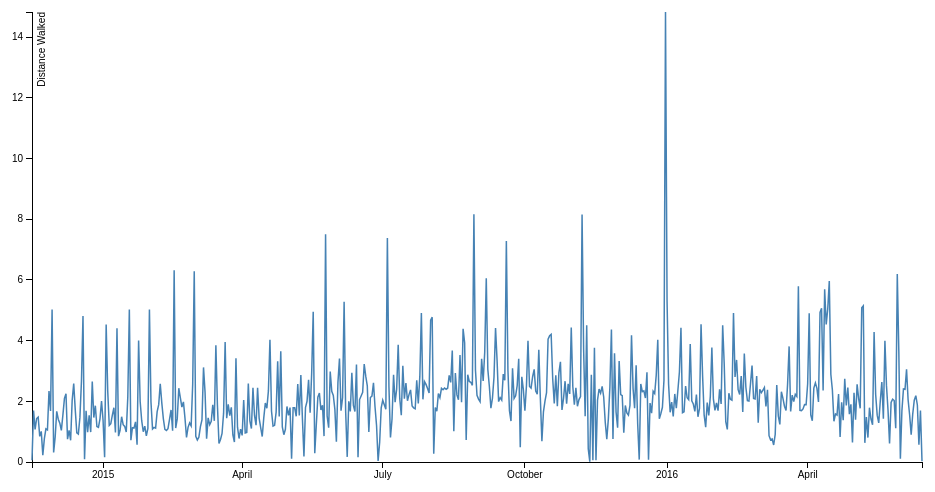
D3 v3 page, settled after 360 driven frames (6 s of simulated time); the page loaded 1 data file(s).


var margin = {top: 20, right: 20, bottom: 30, left: 50},
    width = 960 - margin.left - margin.right,
    height = 500 - margin.top - margin.bottom;

var formatDate = d3.time.format("%m/%d/%Y");

var x = d3.time.scale()
    .range([0, width]);

var y = d3.scale.linear()
    .range([height, 0]);

var xAxis = d3.svg.axis()
    .scale(x)
    .orient("bottom");

var yAxis = d3.svg.axis()
    .scale(y)
    .orient("left");

var line = d3.svg.line()
    .x(function(d) { return x(d.date); })
    .y(function(d) { return y(d.value); });

var svg = d3.select("body").append("svg")
    .attr("width", width + margin.left + margin.right)
    .attr("height", height + margin.top + margin.bottom)
  .append("g")
    .attr("transform", "translate(" + margin.left + "," + margin.top + ")");

d3.csv("Health Data.csv", type, function(error, data) {
  if (error) throw error;

  x.domain(d3.extent(data,function(d){return d.date}));
  y.domain([0, d3.max(data, function(d) { return d.value; })]);

  svg.append("g")
      .attr("class", "x axis")
      .attr("transform", "translate(0," + height + ")")
      .call(xAxis);

  svg.append("g")
      .attr("class", "y axis")
      .call(yAxis)
    .append("text")
      .attr("transform", "rotate(-90)")
      .attr("y", 6)
      .attr("dy", ".71em")
      .style("text-anchor", "end")
      .text("Distance Walked");

svg.append("path")
      .datum(data)
      .attr("class", "line")
      .attr("d", line);
});

function type(d) {
  d.date = formatDate.parse(d.Start);
  d.value = +d.Distance;
  return d;
}



### data: Health Data.csv
Start, Finish, Active Calories (kcal), Distance, Resting Calories (kcal)
11/16/2014, 11/17/2014, 0, 0.05638, 0
11/17/2014, 11/18/2014, 0, 1.697, 0
11/18/2014, 11/19/2014, 0, 1.076, 0
11/19/2014, 11/20/2014, 0, 1.434, 0
11/20/2014, 11/21/2014, 0, 1.482, 0
11/21/2014, 11/22/2014, 0, 0.846, 0
11/22/2014, 11/23/2014, 0, 1.009, 0
11/23/2014, 11/24/2014, 0, 0.2221, 0
11/24/2014, 11/25/2014, 0, 0.7721, 0
11/25/2014, 11/26/2014, 0, 1.094, 0
11/26/2014, 11/27/2014, 0, 1.061, 0
11/27/2014, 11/28/2014, 0, 2.34, 0
11/28/2014, 11/29/2014, 0, 1.682, 0
11/29/2014, 11/30/2014, 0, 5.029, 0
11/30/2014, 12/1/2014, 0, 0.3164, 0
12/1/2014, 12/2/2014, 0, 0.8219, 0
12/2/2014, 12/3/2014, 0, 1.671, 0
12/3/2014, 12/4/2014, 0, 1.41, 0
12/4/2014, 12/5/2014, 0, 1.281, 0
12/5/2014, 12/6/2014, 0, 1.042, 0
12/6/2014, 12/7/2014, 0, 1.551, 0
12/7/2014, 12/8/2014, 0, 2.097, 0
12/8/2014, 12/9/2014, 0, 2.248, 0
12/9/2014, 12/10/2014, 0, 0.7523, 0
12/10/2014, 12/11/2014, 0, 1.04, 0
12/11/2014, 12/12/2014, 0, 0.7137, 0
12/12/2014, 12/13/2014, 0, 2.037, 0
12/13/2014, 12/14/2014, 0, 2.588, 0
12/14/2014, 12/15/2014, 0, 1.718, 0
12/15/2014, 12/16/2014, 0, 0.9616, 0
12/16/2014, 12/17/2014, 0, 0.9198, 0
12/17/2014, 12/18/2014, 0, 1.462, 0
12/18/2014, 12/19/2014, 0, 2.656, 0
12/19/2014, 12/20/2014, 0, 4.811, 0
12/20/2014, 12/21/2014, 0, 0.09022, 0
12/21/2014, 12/22/2014, 0, 1.688, 0
12/22/2014, 12/23/2014, 0, 0.9791, 0
12/23/2014, 12/24/2014, 0, 1.535, 0
12/24/2014, 12/25/2014, 0, 0.9863, 0
12/25/2014, 12/26/2014, 0, 2.65, 0
12/26/2014, 12/27/2014, 0, 1.464, 0
12/27/2014, 12/28/2014, 0, 1.855, 0
12/28/2014, 12/29/2014, 0, 1.166, 0
12/29/2014, 12/30/2014, 0, 1.139, 0
12/30/2014, 12/31/2014, 0, 1.423, 0
12/31/2014, 1/1/2015, 0, 2.009, 0
1/1/2015, 1/2/2015, 0, 1.367, 0
1/2/2015, 1/3/2015, 0, 0.1567, 0
1/3/2015, 1/4/2015, 0, 4.535, 0
1/4/2015, 1/5/2015, 0, 2.352, 0
1/5/2015, 1/6/2015, 0, 1.205, 0
1/6/2015, 1/7/2015, 0, 1.263, 0
1/7/2015, 1/8/2015, 0, 1.547, 0
1/8/2015, 1/9/2015, 0, 1.79, 0
1/9/2015, 1/10/2015, 0, 0.9766, 0
1/10/2015, 1/11/2015, 0, 4.407, 0
1/11/2015, 1/12/2015, 0, 0.8527, 0
1/12/2015, 1/13/2015, 0, 1.045, 0
1/13/2015, 1/14/2015, 0, 1.492, 0
1/14/2015, 1/15/2015, 0, 1.227, 0
... 517 more rows